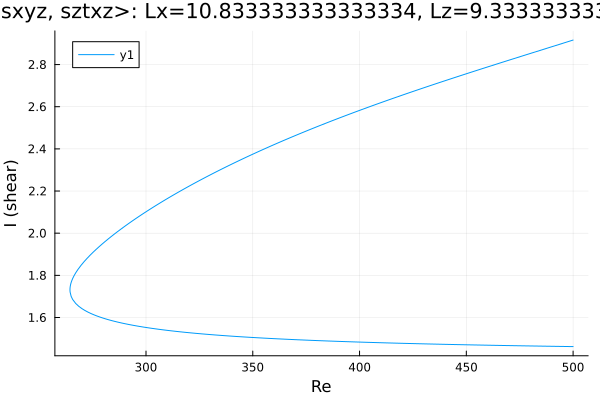

Data behind this chart, as committed beside it:
Re, shear
500.0, 2.916
499.4, 2.914
498, 2.91
496.5, 2.905
495.1, 2.901
493.7, 2.896
492.3, 2.892
490.9, 2.887
489.5, 2.883
488.1, 2.878
486.6, 2.874
485.2, 2.869
483.8, 2.865
482.4, 2.86
481, 2.856
479.6, 2.851
478.2, 2.847
476.7, 2.842
475.3, 2.838
473.9, 2.833
472.5, 2.829
471.1, 2.824
469.7, 2.82
468.3, 2.815
466.8, 2.811
465.4, 2.806
464, 2.802
462.6, 2.797
461.2, 2.793
459.8, 2.788
458.4, 2.784
456.9, 2.779
455.5, 2.774
454.1, 2.77
452.7, 2.765
451.3, 2.761
449.9, 2.756
448.5, 2.751
447.1, 2.747
445.6, 2.742
444.2, 2.737
442.8, 2.733
441.4, 2.728
440.6, 2.725
439.2, 2.72
437.8, 2.716
436.3, 2.711
434.9, 2.706
433.5, 2.701
432.1, 2.697
430.7, 2.692
429.3, 2.687
428, 2.682
426.5, 2.678
425.1, 2.673
423.7, 2.668
422.3, 2.663
420.9, 2.658
419.5, 2.653
418.1, 2.648
... 345 more rows
